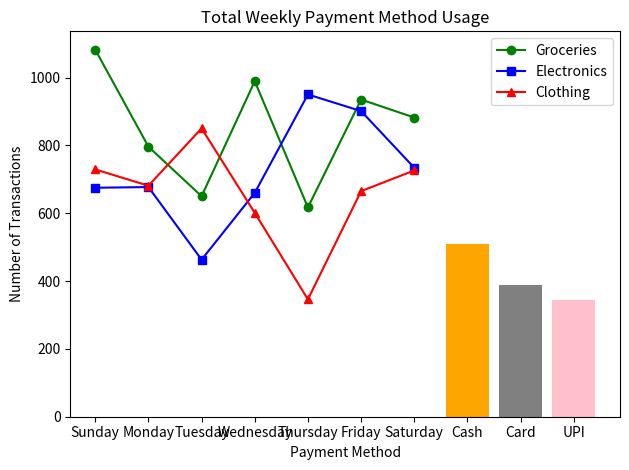

Reproduce this figure in Python.
import numpy as np
import pandas as pd
import matplotlib.pyplot as plt

#Days of the week
days = ['Sunday', 'Monday', 'Tuesday', 'Wednesday', 'Thursday', 'Friday', 'Saturday']

# sample sales data
groceries_sales = np.random.randint(500, 1500, size=7)
electronics_sales = np.random.randint(200, 1000, size=7)
clothing_sales = np.random.randint(300, 900, size=7)
cash_payments = np.random.randint(50, 100, size=7)
card_payments = np.random.randint(30, 80, size=7)
upi_payments = np.random.randint(20, 70, size=7)

#  DataFrame
df = pd.DataFrame({
    'Day': days,
    'Groceries': groceries_sales,
    'Electronics': electronics_sales,
    'Clothing': clothing_sales,
    'Cash': cash_payments,
    'Card': card_payments,
    'UPI': upi_payments
})

# Line plot for product sales
plt.plot(df['Day'], df['Groceries'], label='Groceries', color='green', marker='o')
plt.plot(df['Day'], df['Electronics'], label='Electronics', color='blue', marker='s')
plt.plot(df['Day'], df['Clothing'], label='Clothing', color='red', marker='^')
plt.title('Weekly Sales by Product Category')
plt.xlabel('Day')
plt.ylabel('Units Sold')
plt.legend()
plt.tight_layout()
plt.show()


# Bar plot for overall weekly payment method usage
total_cash = df['Cash'].sum()
total_card = df['Card'].sum()
total_upi = df['UPI'].sum()


plt.bar(['Cash', 'Card', 'UPI'], [total_cash, total_card, total_upi], color=['orange', 'gray', 'pink'])
plt.title('Total Weekly Payment Method Usage')
plt.xlabel('Payment Method')
plt.ylabel('Number of Transactions')
plt.tight_layout()
plt.show()
